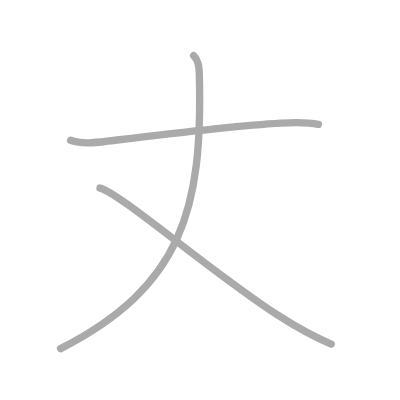
t = 0.00 s
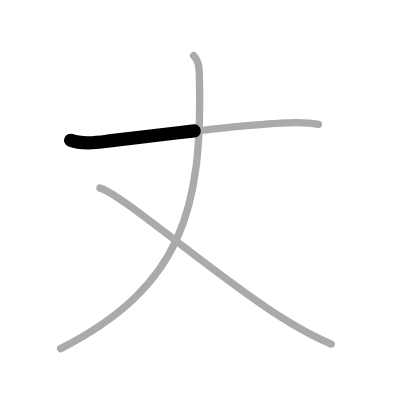
t = 0.50 s
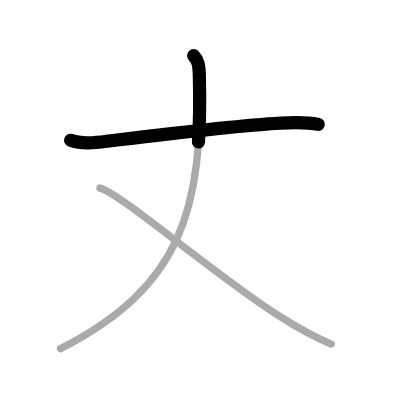
t = 1.25 s
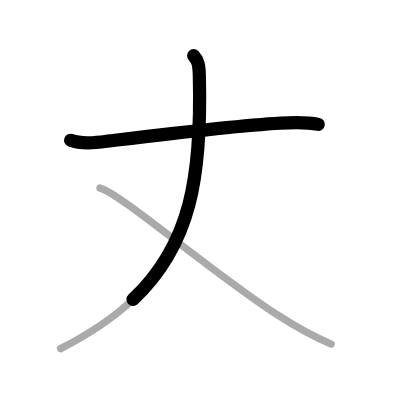
t = 1.75 s
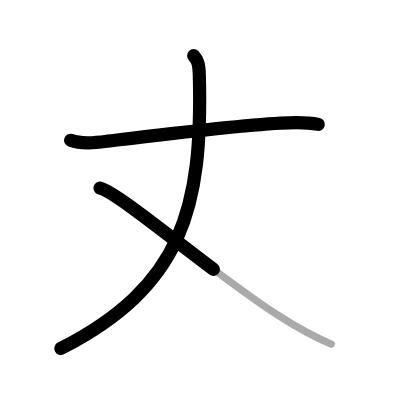
t = 2.50 s
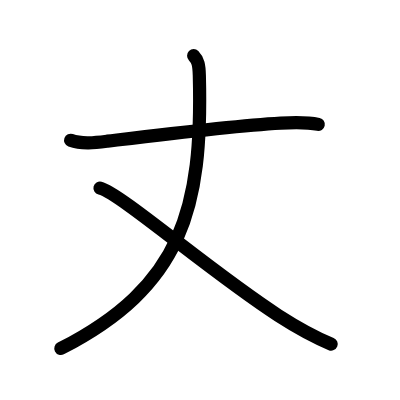
t = 3.00 s

The animated SVG that drew these frames (rendered in a browser with its animation timeline set to each time). Animation: 3 SMIL elements (animate=3); one cycle of 3.00 s.

<?xml version="1.0" standalone="no"?>
<!DOCTYPE svg PUBLIC "-//W3C//DTD SVG 1.1//EN"   "http://www.w3.org/Graphics/SVG/1.1/DTD/svg11.dtd">
<svg width="400px" height="400px"  version="1.1" xmlns="http://www.w3.org/2000/svg">
  <defs>
    <marker id="Triangle" viewBox="0 0 10 10" refX="0" refY="5" markerUnits="strokeWidth" markerWidth="3" style="stroke-opacity:0%;fill:#aaaaaa;" markerHeight="2" orient="auto">
      <path d="M 0 0 L 10 5 L 0 10 z" />
    </marker>
    
    <marker id="Arrow" viewBox="0 0 10 10" refX="5" refY="5" markerUnits="strokeWidth" markerWidth="1.8" style="stroke-opacity:0%;fill:#770000;" markerHeight="2" orient="auto">
      <path d="M 0 4 L 6 4 L 4 1 L 10 5 L 4 9 L 6 6 L 0 6 z" />
        <circle cx="5" cy="5" r="5" />
      </marker>
    
    <marker id="TriangleRed" viewBox="0 0 10 10" refX="0" refY="5" markerUnits="strokeWidth" markerWidth="3" style="stroke-opacity:0%;fill:#CC0000;" markerHeight="2" orient="auto">
      <path d="M 0 0 L 10 5 L 0 10 z" />
    </marker>
    
    <marker id="ArrowRed" viewBox="0 0 10 10" refX="5" refY="5" markerUnits="strokeWidth" markerWidth="1.8" style="stroke-opacity:0%;fill:#CC0000;" markerHeight="2" orient="auto">
      <path d="M 0 4 L 6 4 L 4 1 L 10 5 L 4 9 L 6 6 L 0 6 z" />
        <circle cx="5" cy="5" r="5" />
      </marker>
    
  </defs>
  
  <path style="fill:#ffffff; fill-opacity:100%; fill-rule:evenodd; stroke-width:0;" d="M 0 0 L 400px 0 L 400px 400px L 0 400px L 0 0" />

  <g transform="scale(3.6697247706422 3.6697247706422)">
<path style="fill:none; fill-opacity:0%; fill-rule:evenodd; stroke:#aaaaaa; stroke-opacity:100%; stroke-width: 1.5pt; stroke-linejoin:round; stroke-linecap:round;" d="M19.25 38.23c3.07 1.12 6.86 0.63 10.02 0.24c15.11-1.84 33.86-4.18 47.24-4.94c3.41-0.2 6.88-0.37 10.24 0.36"></path>
<path style="fill:none; fill-opacity:0%; fill-rule:evenodd; stroke:#aaaaaa; stroke-opacity:100%; stroke-width: 1.5pt; stroke-linejoin:round; stroke-linecap:round;" d="M52.77 15.18c1.21 1.21 1.48 2.57 1.55 5.42C55.25 56.75 49.75 78 16.5 95"></path>
<path style="fill:none; fill-opacity:0%; fill-rule:evenodd; stroke:#aaaaaa; stroke-opacity:100%; stroke-width: 1.5pt; stroke-linejoin:round; stroke-linecap:round;" d="M27.25 51.25c5.44 1.3 30.3 22.94 48.57 34.71c4.6 2.96 9.37 5.71 14.43 7.79"></path>

<path style="fill:none; fill-opacity:0%; fill-rule:evenodd; stroke:#000000; stroke-opacity:100%; stroke-width: 2.7pt; stroke-linejoin:round; stroke-linecap:round;" d="M19.25 38.23c3.07 1.12 6.86 0.63 10.02 0.24c15.11-1.84 33.86-4.18 47.24-4.94c3.41-0.2 6.88-0.37 10.24 0.36" pathLength="100" stroke-dashoffset="100" stroke-dasharray="100 105"><animate id="dashAnim1" attributeName="stroke-dashoffset" from="100" to="0" dur="1s" calcMode="linear" fill="freeze"/></path>
<path style="fill:none; fill-opacity:0%; fill-rule:evenodd; stroke:#000000; stroke-opacity:100%; stroke-width: 2.7pt; stroke-linejoin:round; stroke-linecap:round;" d="M52.77 15.18c1.21 1.21 1.48 2.57 1.55 5.42C55.25 56.75 49.75 78 16.5 95" pathLength="100" stroke-dashoffset="100" stroke-dasharray="100 105"><animate id="dashAnim2" attributeName="stroke-dashoffset" from="100" to="0" dur="1s" calcMode="linear" begin="dashAnim1.end" fill="freeze"/></path>
<path style="fill:none; fill-opacity:0%; fill-rule:evenodd; stroke:#000000; stroke-opacity:100%; stroke-width: 2.7pt; stroke-linejoin:round; stroke-linecap:round;" d="M27.25 51.25c5.44 1.3 30.3 22.94 48.57 34.71c4.6 2.96 9.37 5.71 14.43 7.79" pathLength="100" stroke-dashoffset="100" stroke-dasharray="100 105"><animate id="dashAnim3" attributeName="stroke-dashoffset" from="100" to="0" dur="1s" calcMode="linear" begin="dashAnim2.end" fill="freeze"/></path>

</g>

</svg>  
          
